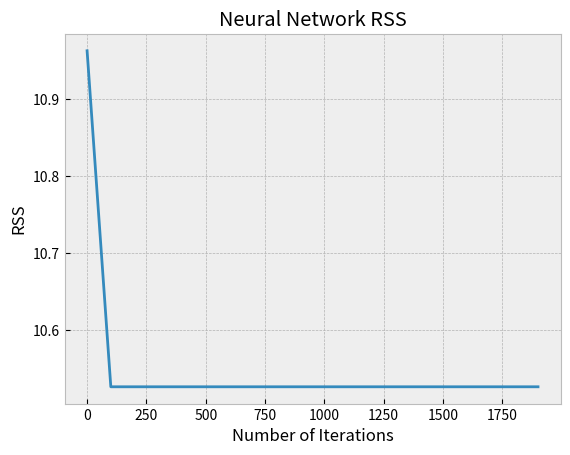

Recreate this plot in Python.
import math
import matplotlib.pyplot as plt

datapoints = {(0,5),(2,3),(5,10)}

weights = {(1,3):1,
           (1,4):1,
           (2,3):1,
           (2,4):1,
           (3,6):1,
           (4,6):1,
           (5,6):1}

def act_f(x):
  return max(0,x)

def predict(w, x):
  return act_f(w[(3,6)]*act_f(w[(1,3)]*act_f(x)+w[(2,3)])+w[(4,6)]*act_f(w[(1,4)]*act_f(x)+w[(2,4)])+w[(5,6)])


inputs = [i/100 for i in range(800)]
outputs = [predict(weights, i/100) for i in range(800)]

plt.clf()
plt.style.use('bmh')
plt.title("Neural Network Regression")
plt.scatter([0,2,5],[5,3,10], label='Datapoints')
plt.plot(inputs, outputs, label="Initial Regression")

def rss(w):
  rss = 0
  for point in datapoints:
    value = point[1]
    prediction = predict(w, point[0])
    rss += (value-prediction)**2
  return rss

def compute_gradient(f, weights, delta):
  gradient = {}
  for edge in weights:
    partial = 0
    temp_point = weights.copy()
    temp_point[edge] += delta/2
    partial += f(temp_point)
    temp_point[edge] -= delta
    partial -= f(temp_point)
    gradient[edge] = partial/delta

  return gradient

RSS_vals = []

def descend(f, initial_weights, alpha, delta, num_steps):
  for step in range(num_steps):
    for edge in initial_weights:
      initial_weights[edge] -= alpha*compute_gradient(f, initial_weights, delta)[edge]
    if step%100 == 0:
      print('RSS at step ', step, ': ', rss(initial_weights))
      RSS_vals.append(rss(initial_weights))
      print('Parameters: ', initial_weights)


descend(rss, weights, 0.01, 0.00001, 2000)
print(weights)

outputs = [predict(weights, i/100) for i in range(800)]

plt.plot(inputs, outputs, label="Final Regression")
plt.xlabel('Inputs')
plt.ylabel('Outputs')
plt.legend()

plt.savefig('neural_net_practice_output.png')

plt.clf()
plt.title("Neural Network RSS")
plt.plot([100*i for i in range(20)], RSS_vals)
plt.xlabel('Number of Iterations')
plt.ylabel('RSS')
plt.savefig('neural_net_practice_RSS.png')


